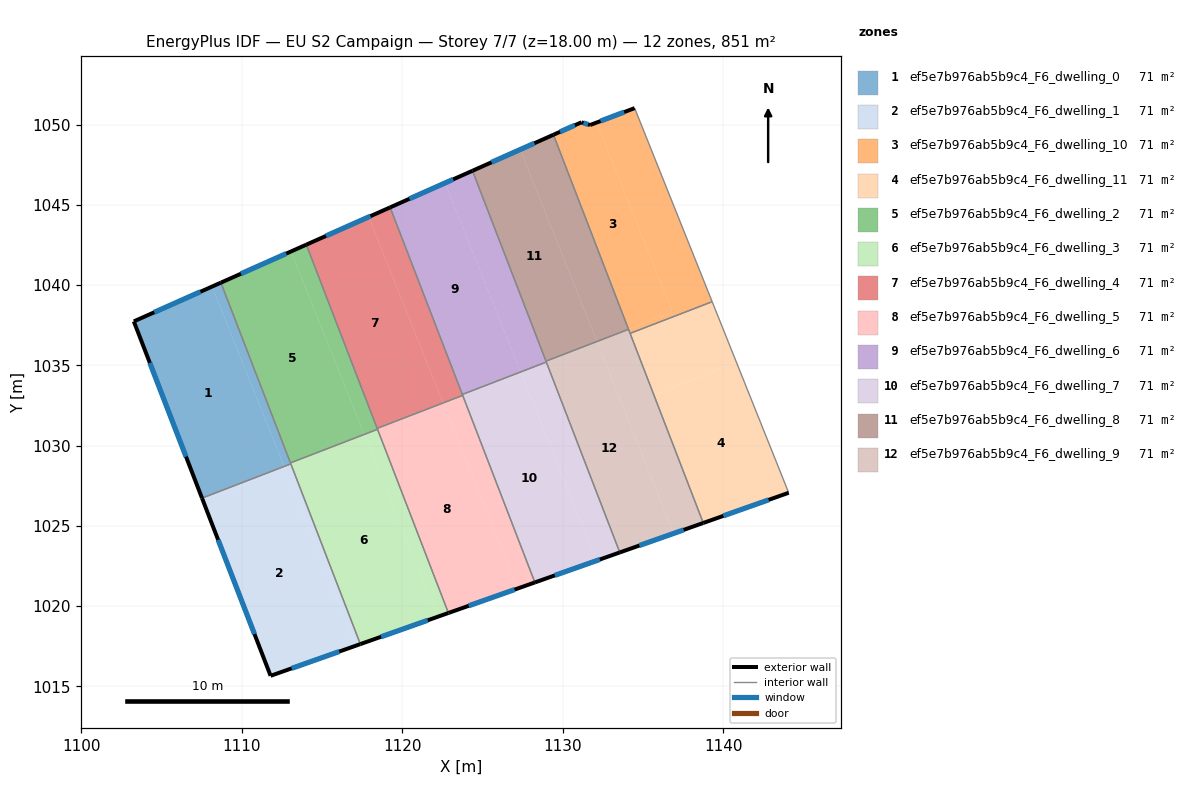
=== STOREY PLAN SPEC (per zone: floor XY polygon, exterior-wall plan segments, windows/doors) ===
zone 1: ef5e7b976ab5b9c4_F6_dwelling_0  (70.9 m²)
  floor: (1108.14, 1039.91) (1112.62, 1028.70) (1107.51, 1026.73) (1103.26, 1037.74)
  floor: (1108.69, 1040.16) (1113.02, 1028.92) (1113.04, 1028.89) (1112.62, 1028.72) (1108.14, 1039.91)
  exterior wall: (1103.26, 1037.74) – (1107.51, 1026.73)  [11.8 m]
    window: (1104.26, 1035.16) – (1106.51, 1029.32)  [10.0 m²]
  exterior wall: (1108.69, 1040.16) – (1103.26, 1037.74)  [5.9 m]
    window: (1107.41, 1039.59) – (1104.53, 1038.31)  [5.0 m²]
  interior walls: 3
zone 2: ef5e7b976ab5b9c4_F6_dwelling_1  (70.9 m²)
  floor: (1112.67, 1028.58) (1117.09, 1017.53) (1111.78, 1015.66) (1107.58, 1026.55)
  floor: (1112.62, 1028.70) (1112.67, 1028.58) (1107.58, 1026.55) (1107.51, 1026.73)
  floor: (1113.04, 1028.86) (1117.38, 1017.63) (1117.09, 1017.53) (1112.62, 1028.70)
  exterior wall: (1107.51, 1026.73) – (1111.78, 1015.66)  [11.9 m]
    window: (1108.51, 1024.13) – (1110.78, 1018.26)  [10.0 m²]
  exterior wall: (1111.78, 1015.66) – (1117.38, 1017.63)  [5.9 m]
    window: (1113.10, 1016.12) – (1116.06, 1017.17)  [5.0 m²]
  interior walls: 2
zone 3: ef5e7b976ab5b9c4_F6_dwelling_10  (70.9 m²)
  floor: (1132.10, 1050.13) (1136.82, 1038.34) (1134.09, 1037.25) (1129.41, 1049.37) (1131.15, 1050.15) (1131.69, 1049.98)
  floor: (1134.47, 1051.03) (1139.30, 1038.97) (1134.19, 1037.00) (1134.09, 1037.25) (1136.82, 1038.34) (1132.10, 1050.13)
  exterior wall: (1131.69, 1049.98) – (1131.15, 1050.15)  [0.6 m]
    window: (1131.57, 1050.02) – (1131.28, 1050.11)  [0.5 m²]
  exterior wall: (1134.47, 1051.03) – (1131.69, 1049.98)  [3.0 m]
    window: (1133.82, 1050.78) – (1132.34, 1050.23)  [2.5 m²]
  exterior wall: (1131.15, 1050.15) – (1129.41, 1049.37)  [1.9 m]
    window: (1130.74, 1049.97) – (1129.82, 1049.55)  [1.6 m²]
  interior walls: 4
zone 4: ef5e7b976ab5b9c4_F6_dwelling_11  (70.9 m²)
  floor: (1140.81, 1035.21) (1144.07, 1027.06) (1138.74, 1025.18) (1135.67, 1033.15)
  floor: (1139.30, 1038.97) (1140.81, 1035.21) (1135.67, 1033.15) (1134.19, 1037.00)
  exterior wall: (1138.74, 1025.18) – (1144.07, 1027.06)  [5.6 m]
    window: (1139.99, 1025.62) – (1142.82, 1026.62)  [4.8 m²]
  interior walls: 3
zone 5: ef5e7b976ab5b9c4_F6_dwelling_2  (70.9 m²)
  floor: (1113.06, 1042.10) (1117.61, 1030.72) (1116.16, 1030.14) (1113.02, 1028.92) (1108.69, 1040.16)
  floor: (1114.01, 1042.52) (1118.44, 1031.04) (1117.61, 1030.72) (1113.06, 1042.10)
  floor: (1118.44, 1031.04) (1118.45, 1031.02) (1117.62, 1030.70) (1117.61, 1030.71)
  exterior wall: (1114.01, 1042.52) – (1108.69, 1040.16)  [5.8 m]
    window: (1112.76, 1041.97) – (1109.94, 1040.71)  [4.9 m²]
  interior walls: 4
zone 6: ef5e7b976ab5b9c4_F6_dwelling_3  (70.9 m²)
  floor: (1117.62, 1030.70) (1122.17, 1019.33) (1117.38, 1017.63) (1113.04, 1028.89) (1116.16, 1030.14)
  floor: (1118.45, 1031.02) (1122.86, 1019.57) (1122.17, 1019.33) (1117.62, 1030.70)
  floor: (1116.16, 1030.14) (1113.04, 1028.89) (1113.02, 1028.92)
  exterior wall: (1117.38, 1017.63) – (1122.86, 1019.57)  [5.8 m]
    window: (1118.67, 1018.09) – (1121.58, 1019.12)  [4.9 m²]
  interior walls: 4
zone 7: ef5e7b976ab5b9c4_F6_dwelling_4  (70.9 m²)
  floor: (1117.90, 1044.25) (1122.53, 1032.67) (1121.36, 1032.21) (1118.43, 1031.08) (1114.01, 1042.52)
  floor: (1119.23, 1044.85) (1123.75, 1033.15) (1122.53, 1032.67) (1117.90, 1044.25)
  floor: (1123.74, 1033.15) (1123.75, 1033.13) (1122.53, 1032.66)
  exterior wall: (1119.23, 1044.85) – (1114.01, 1042.52)  [5.7 m]
    window: (1118.01, 1044.30) – (1115.23, 1043.07)  [4.8 m²]
  interior walls: 4
zone 8: ef5e7b976ab5b9c4_F6_dwelling_5  (70.9 m²)
  floor: (1122.53, 1032.66) (1127.16, 1021.09) (1122.86, 1019.57) (1118.44, 1031.04) (1121.36, 1032.21)
  floor: (1123.75, 1033.13) (1128.25, 1021.48) (1127.16, 1021.09) (1122.53, 1032.66)
  floor: (1121.36, 1032.21) (1118.44, 1031.04) (1118.43, 1031.08)
  exterior wall: (1122.86, 1019.57) – (1128.25, 1021.48)  [5.7 m]
    window: (1124.13, 1020.02) – (1126.99, 1021.03)  [4.8 m²]
  interior walls: 4
zone 9: ef5e7b976ab5b9c4_F6_dwelling_6  (70.9 m²)
  floor: (1122.65, 1046.37) (1127.36, 1034.60) (1126.64, 1034.31) (1123.73, 1033.19) (1119.23, 1044.85)
  floor: (1124.36, 1047.13) (1128.94, 1035.26) (1128.96, 1035.23) (1127.36, 1034.60) (1122.65, 1046.37)
  floor: (1128.96, 1035.23) (1128.96, 1035.21) (1127.36, 1034.59)
  floor: (1128.96, 1035.23) (1128.97, 1035.21) (1128.96, 1035.23) (1127.36, 1034.59) (1128.96, 1035.21) (1126.64, 1034.31) (1127.36, 1034.60)
  exterior wall: (1124.36, 1047.13) – (1119.23, 1044.85)  [5.6 m]
    window: (1123.16, 1046.59) – (1120.44, 1045.38)  [4.7 m²]
  interior walls: 4
zone 10: ef5e7b976ab5b9c4_F6_dwelling_7  (70.9 m²)
  floor: (1127.36, 1034.59) (1132.07, 1022.83) (1128.25, 1021.48) (1123.74, 1033.15) (1126.64, 1034.31)
  floor: (1128.96, 1035.21) (1133.54, 1023.35) (1132.07, 1022.83) (1127.36, 1034.59)
  floor: (1126.64, 1034.31) (1123.75, 1033.15) (1123.73, 1033.19)
  exterior wall: (1128.25, 1021.48) – (1133.54, 1023.34)  [5.6 m]
    window: (1129.49, 1021.91) – (1132.30, 1022.91)  [4.7 m²]
  interior walls: 4
zone 11: ef5e7b976ab5b9c4_F6_dwelling_8  (70.9 m²)
  floor: (1127.34, 1048.45) (1132.12, 1036.49) (1131.76, 1036.35) (1128.94, 1035.26) (1124.36, 1047.13)
  floor: (1129.41, 1049.37) (1134.09, 1037.25) (1132.12, 1036.49) (1127.34, 1048.45)
  exterior wall: (1129.41, 1049.37) – (1124.36, 1047.13)  [5.5 m]
    window: (1128.22, 1048.85) – (1125.55, 1047.65)  [4.7 m²]
  interior walls: 3
zone 12: ef5e7b976ab5b9c4_F6_dwelling_9  (70.9 m²)
  floor: (1132.12, 1036.49) (1136.90, 1024.53) (1133.54, 1023.35) (1128.96, 1035.23) (1131.76, 1036.35)
  floor: (1131.76, 1036.35) (1128.96, 1035.23) (1128.94, 1035.26)
  floor: (1134.09, 1037.25) (1132.13, 1036.46) (1132.12, 1036.49)
  floor: (1134.09, 1037.25) (1138.74, 1025.18) (1133.54, 1023.34) (1128.94, 1035.26) (1128.96, 1035.23) (1133.54, 1023.35) (1136.90, 1024.53) (1132.13, 1036.46)
  exterior wall: (1133.54, 1023.34) – (1138.74, 1025.18)  [5.5 m]
    window: (1134.76, 1023.78) – (1137.52, 1024.75)  [4.7 m²]
  interior walls: 5

=== DERIVED (storey summary) ===
Building: EU S2 Campaign
Storey: 7 of 7  (floor level z = 18.00 m)
Storey gross floor area: 850.6 m²
Zones on this storey: 12
  - ef5e7b976ab5b9c4_F6_dwelling_0: floor 70.9 m²; exterior wall 17.7 m (53.2 m²); 2 window(s) 15.0 m²; WWR 28.1%
  - ef5e7b976ab5b9c4_F6_dwelling_1: floor 70.9 m²; exterior wall 17.8 m (53.4 m²); 2 window(s) 15.0 m²; WWR 28.1%
  - ef5e7b976ab5b9c4_F6_dwelling_10: floor 70.9 m²; exterior wall 5.4 m (16.3 m²); 3 window(s) 4.6 m²; WWR 28.1%
  - ef5e7b976ab5b9c4_F6_dwelling_11: floor 70.9 m²; exterior wall 5.6 m (16.9 m²); 1 window(s) 4.8 m²; WWR 28.1%
  - ef5e7b976ab5b9c4_F6_dwelling_2: floor 70.9 m²; exterior wall 5.8 m (17.5 m²); 1 window(s) 4.9 m²; WWR 28.1%
  - ef5e7b976ab5b9c4_F6_dwelling_3: floor 70.9 m²; exterior wall 5.8 m (17.5 m²); 1 window(s) 4.9 m²; WWR 28.1%
  - ef5e7b976ab5b9c4_F6_dwelling_4: floor 70.9 m²; exterior wall 5.7 m (17.2 m²); 1 window(s) 4.8 m²; WWR 28.1%
  - ef5e7b976ab5b9c4_F6_dwelling_5: floor 70.9 m²; exterior wall 5.7 m (17.1 m²); 1 window(s) 4.8 m²; WWR 28.1%
  - ef5e7b976ab5b9c4_F6_dwelling_6: floor 70.9 m²; exterior wall 5.6 m (16.8 m²); 1 window(s) 4.7 m²; WWR 28.1%
  - ef5e7b976ab5b9c4_F6_dwelling_7: floor 70.9 m²; exterior wall 5.6 m (16.8 m²); 1 window(s) 4.7 m²; WWR 28.1%
  - ef5e7b976ab5b9c4_F6_dwelling_8: floor 70.9 m²; exterior wall 5.5 m (16.6 m²); 1 window(s) 4.7 m²; WWR 28.1%
  - ef5e7b976ab5b9c4_F6_dwelling_9: floor 70.9 m²; exterior wall 5.5 m (16.6 m²); 1 window(s) 4.7 m²; WWR 28.1%
Zone adjacency (shared interzone walls):
  - ef5e7b976ab5b9c4_F6_dwelling_0 ↔ ef5e7b976ab5b9c4_F6_dwelling_1
  - ef5e7b976ab5b9c4_F6_dwelling_0 ↔ ef5e7b976ab5b9c4_F6_dwelling_2
  - ef5e7b976ab5b9c4_F6_dwelling_0 ↔ ef5e7b976ab5b9c4_F6_dwelling_3
  - ef5e7b976ab5b9c4_F6_dwelling_1 ↔ ef5e7b976ab5b9c4_F6_dwelling_3
  - ef5e7b976ab5b9c4_F6_dwelling_10 ↔ ef5e7b976ab5b9c4_F6_dwelling_11
  - ef5e7b976ab5b9c4_F6_dwelling_10 ↔ ef5e7b976ab5b9c4_F6_dwelling_8
  - ef5e7b976ab5b9c4_F6_dwelling_10 ↔ ef5e7b976ab5b9c4_F6_dwelling_9
  - ef5e7b976ab5b9c4_F6_dwelling_11 ↔ ef5e7b976ab5b9c4_F6_dwelling_9
  - ef5e7b976ab5b9c4_F6_dwelling_2 ↔ ef5e7b976ab5b9c4_F6_dwelling_3
  - ef5e7b976ab5b9c4_F6_dwelling_2 ↔ ef5e7b976ab5b9c4_F6_dwelling_4
  - ef5e7b976ab5b9c4_F6_dwelling_2 ↔ ef5e7b976ab5b9c4_F6_dwelling_5
  - ef5e7b976ab5b9c4_F6_dwelling_3 ↔ ef5e7b976ab5b9c4_F6_dwelling_5
  - ef5e7b976ab5b9c4_F6_dwelling_4 ↔ ef5e7b976ab5b9c4_F6_dwelling_5
  - ef5e7b976ab5b9c4_F6_dwelling_4 ↔ ef5e7b976ab5b9c4_F6_dwelling_6
  - ef5e7b976ab5b9c4_F6_dwelling_4 ↔ ef5e7b976ab5b9c4_F6_dwelling_7
  - ef5e7b976ab5b9c4_F6_dwelling_5 ↔ ef5e7b976ab5b9c4_F6_dwelling_7
  - ef5e7b976ab5b9c4_F6_dwelling_6 ↔ ef5e7b976ab5b9c4_F6_dwelling_7
  - ef5e7b976ab5b9c4_F6_dwelling_6 ↔ ef5e7b976ab5b9c4_F6_dwelling_8
  - ef5e7b976ab5b9c4_F6_dwelling_6 ↔ ef5e7b976ab5b9c4_F6_dwelling_9
  - ef5e7b976ab5b9c4_F6_dwelling_7 ↔ ef5e7b976ab5b9c4_F6_dwelling_9
  - ef5e7b976ab5b9c4_F6_dwelling_8 ↔ ef5e7b976ab5b9c4_F6_dwelling_9